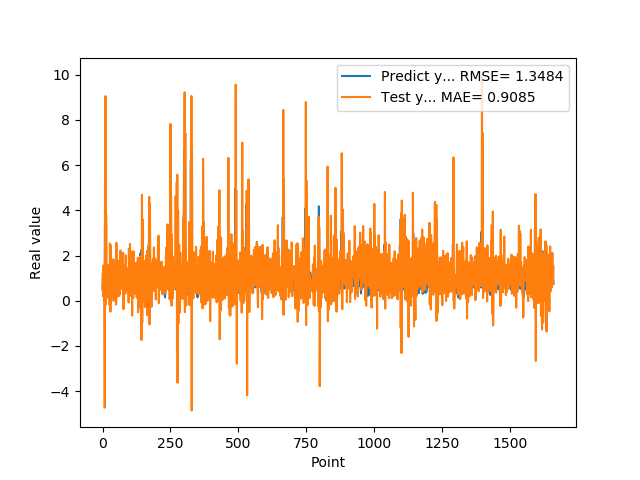

The data file committed next to this chart (first rows):
5.654720067979999154e-01, 4.689634514737614501e-01
7.307389974590000614e-01, 1.214580532663774415e+00
1.074290990829999792e+00, 1.945759180670118826e-01
9.521890282630000035e-01, 1.474152855204813095e+00
9.879170060160000766e-01, 1.569444408732362017e+00
1.011654973029999960e+00, 5.472228979690438866e-01
0.000000000000000000e+00, 9.908623031295663575e-01
7.643579840659999736e-01, -4.982495469692898027e-01
7.788103222849999119e-01, -4.729561208169864805e+00
3.306220054629999794e+00, 5.267676519936614454e+00
1.055441975589999970e+00, 1.902450958965282268e+00
7.543110251430000801e-01, 9.048102394527701264e+00
7.915459871289999283e-01, -1.804152356556273096e-01
1.409499049189999909e+00, 3.838917497485046848e+00
8.875439763070001042e-01, 3.341006166195402916e+00
6.401469707490000660e-01, 1.411422400641964892e+00
5.082880258560000808e-01, 5.047590404067648917e-01
8.640019893649999450e-01, 1.242543626642056864e+00
5.725920200349999822e-01, 8.766585340256813907e-01
8.469420075419999971e-01, 1.340535259181755645e+00
9.181020259860001032e-01, 1.352367452436287476e-01
7.976629734039999420e-01, 1.571468372324684726e+00
9.608020186419998776e-01, 1.104376589961690414e+00
9.555831551549999192e-01, 6.910643335306017043e-01
3.470349907879999862e-01, 1.300364535388992548e+00
9.546210169789999256e-01, 8.204840657352107103e-01
1.293938040730000072e+00, -1.933329389926409236e-01
5.251880288119999962e-01, 2.539838517482269076e+00
4.773890078070000542e-01, 1.646770324063925317e+00
1.275226235389999907e+00, -4.798622569872286192e-01
8.723750114439999814e-01, 1.162034943642297424e+00
8.355640172959999390e-01, 2.450309976873767059e+00
7.321749925609999377e-01, -3.279682979313302410e-02
7.640249729160000225e-01, 8.358332264995850247e-01
4.072830080990000323e-01, 5.766602252203858470e-01
4.752210080619999610e-01, 1.149614574367582076e+00
8.781340122220000488e-01, 5.002260632842794319e-01
7.414129972460000717e-01, 1.301928567071432452e+00
1.258002042770000051e+00, 1.787060422882658095e+00
1.069700956339999953e+00, 1.093507693910907186e+00
7.274609804150000691e-01, 1.838132010116775072e+00
7.892770171170000459e-01, 2.123314038712367235e-01
6.237750053410000550e-01, 2.666622723745283976e-04
6.914690136910000007e-01, 1.205539158492841656e+00
8.557710051540000640e-01, 6.992860572641472761e-01
7.093830108640000187e-01, 1.293124028126301894e+00
1.014547944070000041e+00, 1.713526298233573053e+00
1.115731000900000103e+00, 6.624691745822990363e-01
4.182830154900000208e-01, 1.725310982548568184e+00
1.002280950550000105e+00, 1.312895565767443040e+00
1.218860983849999968e+00, -1.696773380721868785e-01
1.143296003339999922e+00, 2.565126417693673666e+00
6.528189778330000248e-01, 8.293798235640204020e-01
6.746559739110000731e-01, 6.357787782783134167e-01
6.009536385540000802e-01, 1.855571819819325508e-01
6.694570183749999348e-01, 1.189971963422200574e+00
6.538079977039999990e-01, 7.522208121296887207e-01
7.814120054240000224e-01, 1.770496552872546037e+00
1.206303954120000022e+00, 1.171871363526275411e+00
8.469259738919999725e-01, 1.137204014945598862e+00
8.286409974099999687e-01, 1.725598625001004027e+00
... 1,599 more rows
